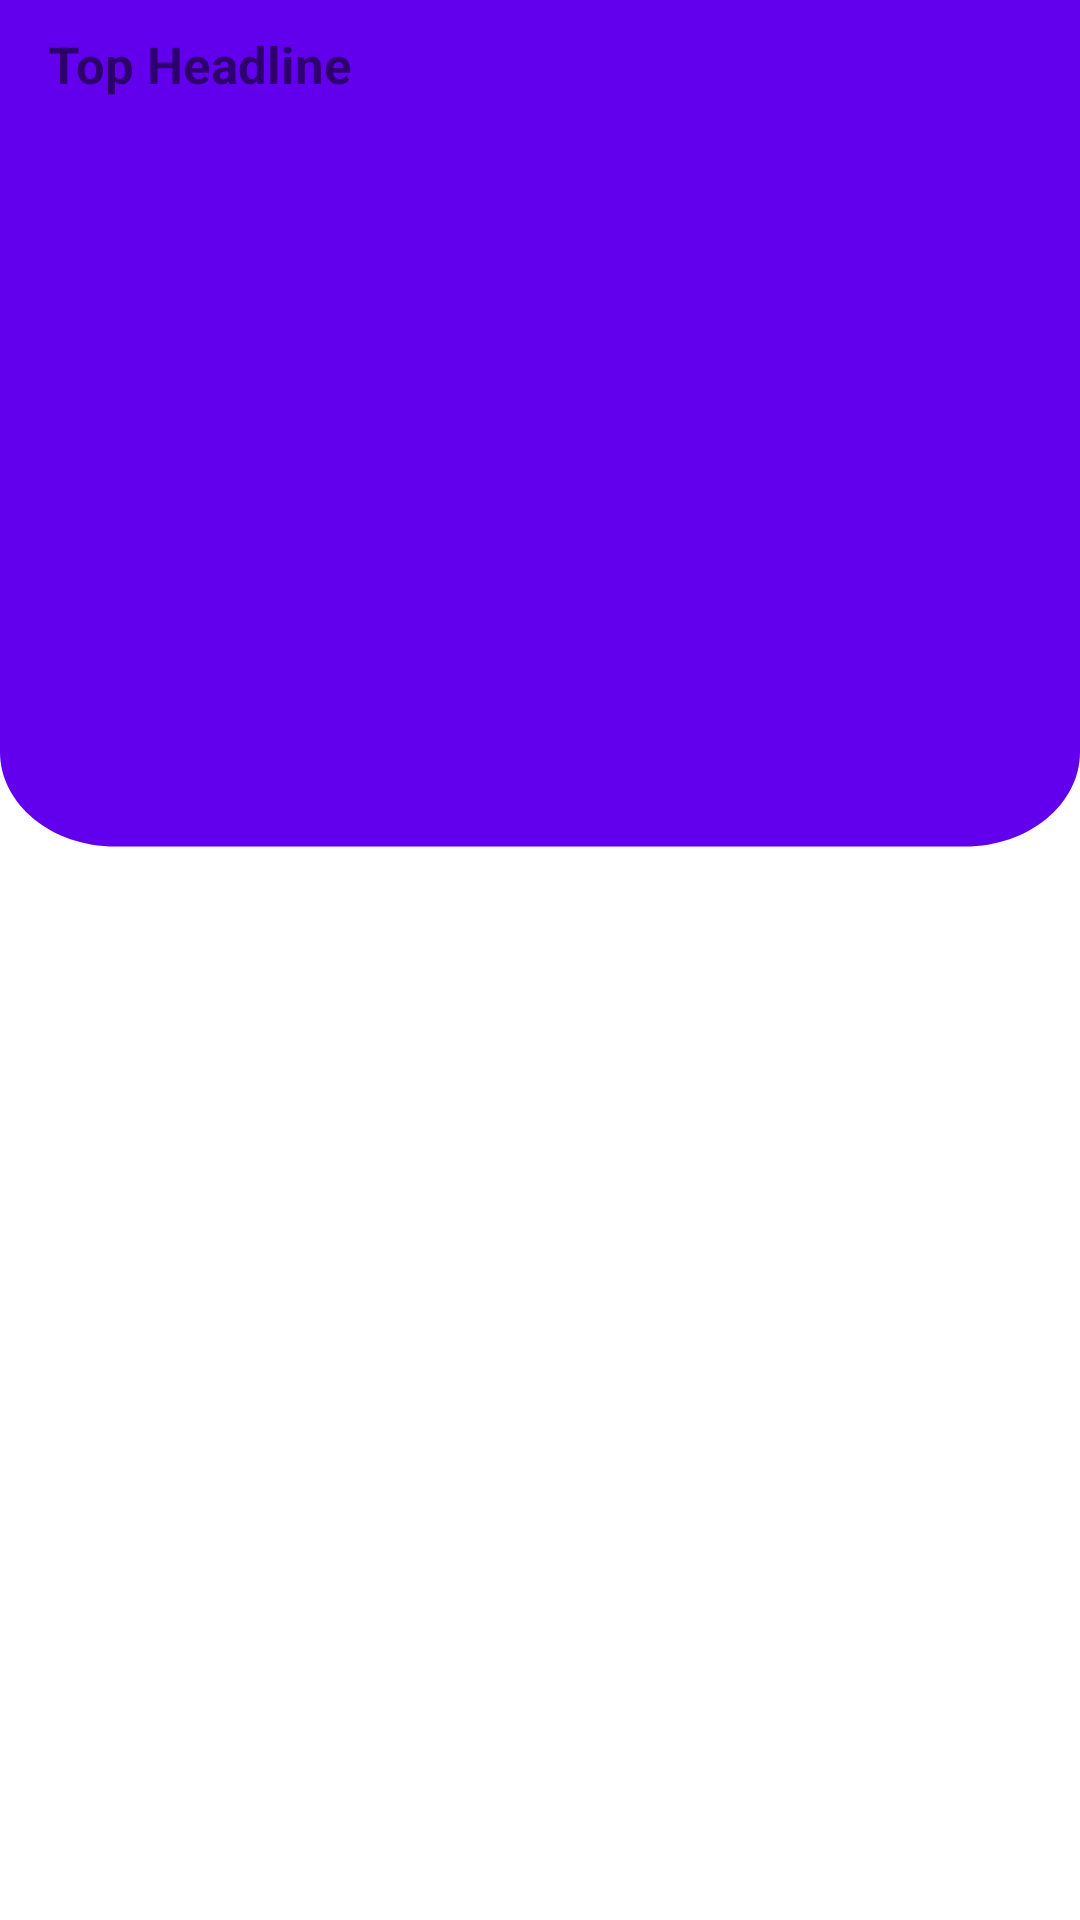

This screen was rendered from an Android layout file. Write that file and the resources it references.
<!-- AndroidManifest.xml: application theme Theme.Covid19App -->
<!-- res/layout/fragment_news.xml -->
<?xml version="1.0" encoding="utf-8"?>
<FrameLayout xmlns:android="http://schemas.android.com/apk/res/android"
    xmlns:tools="http://schemas.android.com/tools"
    android:layout_width="match_parent"
    android:layout_height="match_parent"
    tools:context=".fragments.NewsFragment"
    android:background="@drawable/satic_bg">

    <androidx.core.widget.NestedScrollView
        android:layout_width="match_parent"
        android:layout_height="wrap_content">

    <LinearLayout
        android:layout_width="match_parent"
        android:layout_height="match_parent"
        android:orientation="vertical"
        android:gravity="center">

        <TextView
            android:layout_width="match_parent"
            android:layout_height="wrap_content"
            android:text="Top Headline"
            android:textStyle="bold"
            android:textSize="17sp"
            android:layout_marginLeft="16dp"
            android:layout_marginRight="16dp"
            android:layout_marginTop="10dp"/>

        <androidx.recyclerview.widget.RecyclerView
            android:id="@+id/newsRecyclerView"
            android:layout_width="match_parent"
            android:layout_height="wrap_content"
            android:scrollbars="vertical">

        </androidx.recyclerview.widget.RecyclerView>

    </LinearLayout>

    </androidx.core.widget.NestedScrollView>

</FrameLayout>
<!-- resources referenced by this layout -->
<resources>
  <!-- drawable satic_bg (drawable) -->
  <?xml version="1.0" encoding="utf-8"?>
  <vector android:viewportHeight="812" android:viewportWidth="375" android:height="812dp" android:width="375dp" xmlns:android="http://schemas.android.com/apk/res/android">
  
      <path android:fillColor="#ffffff"
           android:pathData="M0,0h375v812h-375z"/>
  
      <path android:fillColor="#6200EE"
            android:pathData="M0,0H375V318C375,340.091 357.091,358 335,358H40C17.909,358 0,340.091 0,318V0Z"/>
  
  </vector>
  <style name="Theme.Covid19App" parent="Theme.MaterialComponents.DayNight.DarkActionBar">
          
          <item name="colorPrimary">@color/purple_500</item>
          <item name="colorPrimaryVariant">@color/purple_700</item>
          <item name="colorOnPrimary">@color/white</item>
          
          <item name="colorSecondary">@color/teal_200</item>
          <item name="colorSecondaryVariant">@color/teal_700</item>
          <item name="colorOnSecondary">@color/black</item>
          
          <item name="android:statusBarColor" tools:targetApi="l">?attr/colorPrimaryVariant</item>
          
      </style>
  <!-- not gathered from this repository: default colours our renderer supplied (Android Studio template values) -->
  <color name="purple_500">#FF6200EE</color>
  <color name="purple_700">#FF3700B3</color>
  <color name="teal_200">#FF03DAC5</color>
  <color name="teal_700">#FF018786</color>
  <color name="black">#FF000000</color>
  <color name="white">#FFFFFFFF</color>
</resources>
